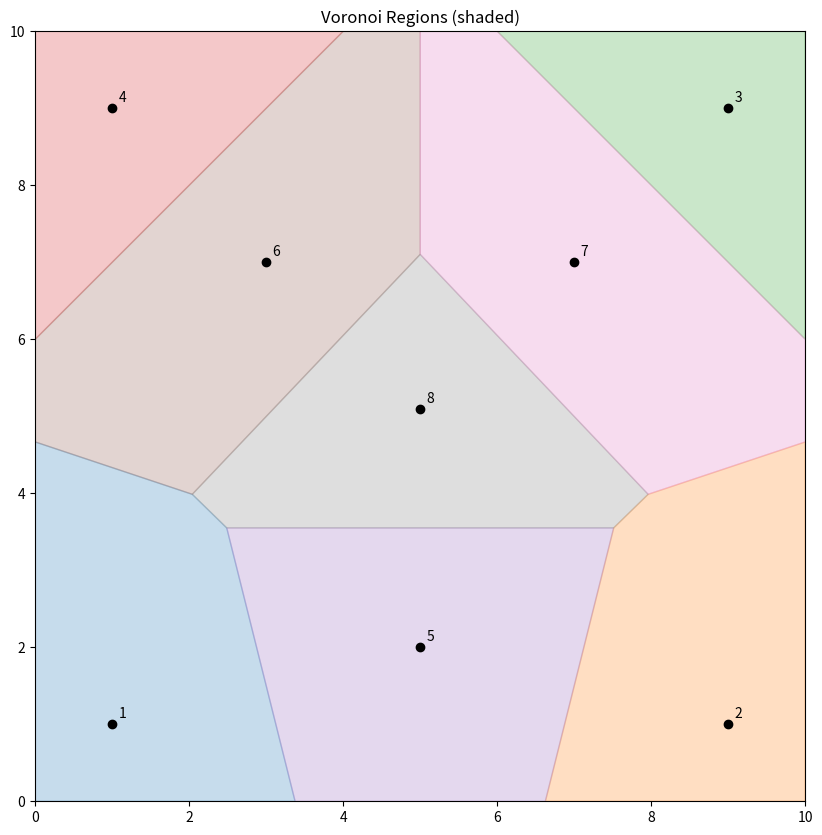

Write the Python code that produced this figure.
import numpy as np
import matplotlib.pyplot as plt
from matplotlib.patches import Polygon


# --- Data Structures ---
class Point:
    _id_counter = 0
    def __init__(self, x, y, weight=0):
        self.x = x
        self.y = y
        self.weight = weight  # For weighted/power diagrams
        self.id = Point._id_counter
        Point._id_counter += 1
    
    def __repr__(self):
        return f"P({self.x:.2f}, {self.y:.2f})"
    
    def __eq__(self, other):
        return self.id == other.id
    
    def __hash__(self):
        return hash(self.id)

class Triangle:
    _id_counter = 0
    def __init__(self, v1, v2, v3):
        self.vertices = [v1, v2, v3]
        self.id = Triangle._id_counter
        Triangle._id_counter += 1
    
    def __repr__(self):
        return f"T{self.id}"
    
    def circumcenter(self):
        """Calculate circumcenter of triangle"""
        ax, ay = self.vertices[0].x, self.vertices[0].y
        bx, by = self.vertices[1].x, self.vertices[1].y
        cx, cy = self.vertices[2].x, self.vertices[2].y
        
        # find the area of the triangle via cross product
        D = 2 * (ax * (by - cy) + bx * (cy - ay) + cx * (ay - by))
        if abs(D) < 1e-10:
            return None
        # so this is just standard way to find circumcenter
        ux = ((ax*ax + ay*ay) * (by - cy) + (bx*bx + by*by) * (cy - ay) + (cx*cx + cy*cy) * (ay - by)) / D
        uy = ((ax*ax + ay*ay) * (cx - bx) + (bx*bx + by*by) * (ax - cx) + (cx*cx + cy*cy) * (bx - ax)) / D
        return Point(ux, uy)
    
    def circumradius_sq(self):
        """Calculate squared circumradius"""
        cc = self.circumcenter()
        if cc is None:
            return float('inf')
        dx = self.vertices[0].x - cc.x
        dy = self.vertices[0].y - cc.y
        return dx*dx + dy*dy
    
    def contains_point_in_circumcircle(self, p):
        """Check if point p is strictly inside circumcircle"""
        cc = self.circumcenter()
        if cc is None:
            return False
        
        dist_sq = (p.x - cc.x)**2 + (p.y - cc.y)**2
        rad_sq = self.circumradius_sq()
        return dist_sq < rad_sq - 1e-10  # Small epsilon for numerical stability

# --- Core Algorithm ---
def bowyer_watson(points):
    """
    Standard Bowyer-Watson incremental Delaunay triangulation
    """
    if len(points) < 3:
        raise ValueError("Need at least 3 points")
    
    # Create super-triangle - large enough to contain all points
    min_x = min(p.x for p in points)
    max_x = max(p.x for p in points)
    min_y = min(p.y for p in points)
    max_y = max(p.y for p in points)
    
    dx = max_x - min_x
    dy = max_y - min_y
    delta_max = max(dx, dy)
    mid_x = (min_x + max_x) / 2
    mid_y = (min_y + max_y) / 2
    
    # Super-triangle with large coordinates
    p1 = Point(mid_x - 20*delta_max, mid_y - delta_max)
    p2 = Point(mid_x, mid_y + 20*delta_max)
    p3 = Point(mid_x + 20*delta_max, mid_y - delta_max)
    
    super_tri = Triangle(p1, p3, p2)  # CCW winding
    triangles = [super_tri]
    
    # Insert points one by one
    for point in points:
        bad_triangles = []
        
        # Find all triangles whose circumcircle contains the point
        for tri in triangles:
            if tri.contains_point_in_circumcircle(point):
                bad_triangles.append(tri)
        
        # Find the boundary of the polygonal hole
        polygon = []
        for tri in bad_triangles:
            for i, edge_start in enumerate(tri.vertices):
                edge_end = tri.vertices[(i + 1) % 3]
                
                # Check if edge is shared with another bad triangle
                shared = False
                for other_tri in bad_triangles:
                    if other_tri == tri:
                        continue
                    # Check if edge is in other_tri
                    for j, v in enumerate(other_tri.vertices):
                        if (v == edge_start and other_tri.vertices[(j + 1) % 3] == edge_end):
                            shared = True
                            break
                        if (v == edge_end and other_tri.vertices[(j + 1) % 3] == edge_start):
                            shared = True
                            break
                
                # If not shared, it's a boundary edge
                if not shared:
                    polygon.append((edge_start, edge_end))
        
        # Remove bad triangles
        for tri in bad_triangles:
            triangles.remove(tri)
        
        # Create new triangles from boundary edges
        for edge_start, edge_end in polygon:
            new_tri = Triangle(edge_start, edge_end, point)
            triangles.append(new_tri)
    
    # Remove triangles that touch the super-triangle vertices
    super_verts = {p1, p2, p3}
    final_triangles = [t for t in triangles 
                      if not any(v in super_verts for v in t.vertices)]
    
    return final_triangles

# --- Visualization ---
def plot_triangulation(triangles, points, title="Delaunay Triangulation"):
    fig, ax = plt.subplots(figsize=(10, 10))
    
    # Plot triangles
    for tri in triangles:
        verts = [(v.x, v.y) for v in tri.vertices]
        polygon = Polygon(verts, edgecolor='blue', facecolor='cyan', alpha=0.3, linewidth=1)
        ax.add_patch(polygon)
    
    # Plot Voronoi diagram (dual)
    drawn_edges = set()
    for tri in triangles:
        cc = tri.circumcenter()
        if cc is None:
            continue
        
        # Draw edges to adjacent triangle circumcenters
        for i, v1 in enumerate(tri.vertices):
            v2 = tri.vertices[(i + 1) % 3]
            # Find adjacent triangle
            for other_tri in triangles:
                if other_tri == tri:
                    continue
                # Check if they share edge (v1, v2) or (v2, v1)
                for j, ov1 in enumerate(other_tri.vertices):
                    ov2 = other_tri.vertices[(j + 1) % 3]
                    if (v1 == ov1 and v2 == ov2) or (v1 == ov2 and v2 == ov1):
                        # Found adjacent triangle
                        other_cc = other_tri.circumcenter()
                        if other_cc is not None:
                            edge_key = tuple(sorted([tri.id, other_tri.id]))
                            if edge_key not in drawn_edges:
                                ax.plot([cc.x, other_cc.x], [cc.y, other_cc.y], 'r-', linewidth=1.5)
                                drawn_edges.add(edge_key)
    
    # Plot input points
    px = [p.x for p in points]
    py = [p.y for p in points]
    ax.plot(px, py, 'ko', markersize=6)
    
    ax.set_aspect('equal')
    ax.set_title(title)
    ax.set_xlim(min(px)-1, max(px)+1)
    ax.set_ylim(min(py)-1, max(py)+1)
    
    return fig, ax


def plot_voronoi_shaded(triangles, points, title="Voronoi (shaded)"):
    """Shade Voronoi regions by computing each site's cell via half-plane clipping.

    For unweighted Voronoi the power bisector reduces to the perpendicular bisector.
    This function clips a large bounding box by half-planes of the form
    A*x + B*y <= C for each competing site and returns a finite polygon for
    shading. This avoids errors produced by simply connecting circumcenters.
    """
    fig, ax = plt.subplots(figsize=(10, 10))

    # Bounding box (slightly padded)
    all_x = [p.x for p in points]
    all_y = [p.y for p in points]
    xmin, xmax = min(all_x) - 1, max(all_x) + 1
    ymin, ymax = min(all_y) - 1, max(all_y) + 1
    bbox = [(xmin, ymin), (xmax, ymin), (xmax, ymax), (xmin, ymax)]

    def clip_polygon_with_halfplane(poly, A, B, C):
        out = []
        if not poly:
            return out
        n = len(poly)
        for i in range(n):
            x1, y1 = poly[i]
            x2, y2 = poly[(i+1) % n]
            v1 = A*x1 + B*y1 - C <= 1e-9
            v2 = A*x2 + B*y2 - C <= 1e-9
            if v1 and v2:
                out.append((x2, y2))
            elif v1 and not v2:
                denom = A*(x2 - x1) + B*(y2 - y1)
                if abs(denom) > 1e-12:
                    t = (C - A*x1 - B*y1) / denom
                    xi = x1 + t*(x2 - x1)
                    yi = y1 + t*(y2 - y1)
                    out.append((xi, yi))
            elif not v1 and v2:
                denom = A*(x2 - x1) + B*(y2 - y1)
                if abs(denom) > 1e-12:
                    t = (C - A*x1 - B*y1) / denom
                    xi = x1 + t*(x2 - x1)
                    yi = y1 + t*(y2 - y1)
                    out.append((xi, yi))
                out.append((x2, y2))
        return out

    cmap = plt.get_cmap('tab10')
    for i, pi in enumerate(points):
        poly = bbox[:]
        pi_val = pi.x*pi.x + pi.y*pi.y - getattr(pi, 'weight', 0)**2
        for j, pj in enumerate(points):
            if i == j:
                continue
            pj_val = pj.x*pj.x + pj.y*pj.y - getattr(pj, 'weight', 0)**2
            A = 2*(pj.x - pi.x)
            B = 2*(pj.y - pi.y)
            C = pj_val - pi_val
            poly = clip_polygon_with_halfplane(poly, A, B, C)
            if not poly:
                break
        if poly:
            xs, ys = zip(*poly)
            ax.fill(xs, ys, color=cmap(i % 10), alpha=0.25)

    for i, p in enumerate(points):
        ax.plot(p.x, p.y, 'ko')
        ax.text(p.x + 0.08, p.y + 0.08, str(i+1), fontsize=10)

    ax.set_aspect('equal')
    ax.set_xlim(xmin, xmax)
    ax.set_ylim(ymin, ymax)
    ax.set_title(title)
    return fig, ax


def generate_random_points(n=8, x_range=(0,10), y_range=(0,10), weight_range=(0.0, 3.0), seed=None):
    """Generate n random Point objects with one-decimal-place coordinates in the
    provided ranges and random weights in weight_range. Returns a list of
    `Point` objects. If `seed` is provided the RNG is seeded for reproducibility.
    """
    if seed is not None:
        np.random.seed(seed)
    xs = np.round(np.random.uniform(x_range[0], x_range[1], size=(n,)), 1)
    ys = np.round(np.random.uniform(y_range[0], y_range[1], size=(n,)), 1)
    ws = np.round(np.random.uniform(weight_range[0], weight_range[1], size=(n,)), 2)
    pts = [Point(float(x), float(y), float(w)) for x, y, w in zip(xs, ys, ws)]
    return pts

# --- Main ---
if __name__ == "__main__":
    Point._id_counter = 0
    Triangle._id_counter = 0
    
    # Test data
    point_data = [
        (1, 1), (9, 1), (9, 9), (1, 9),  # Square corners
        (5, 2), (3, 7), (7, 7), (5, 5.1)  # Interior points
    ]
    points = [Point(x, y) for x, y in point_data]
    
    print(f"Computing Delaunay triangulation for {len(points)} points...")
    triangles = bowyer_watson(points)
    
    print(f"Result: {len(triangles)} triangles")
    for tri in triangles:
        verts = [(v.x, v.y) for v in tri.vertices]
        print(f"  {verts}")
    
    # Check which points appear in triangles
    print("\nPoints in triangulation:")
    points_set = set(points)
    for p in points:
        found = False
        for tri in triangles:
            if p in tri.vertices:
                found = True
                break
        status = "✓" if found else "✗"
        print(f"  {status} ({p.x}, {p.y})")
    
    # Show shaded Voronoi (derived from triangle circumcenters)
    fig2, ax2 = plot_voronoi_shaded(triangles, points, "Voronoi Regions (shaded)")
    plt.show()
